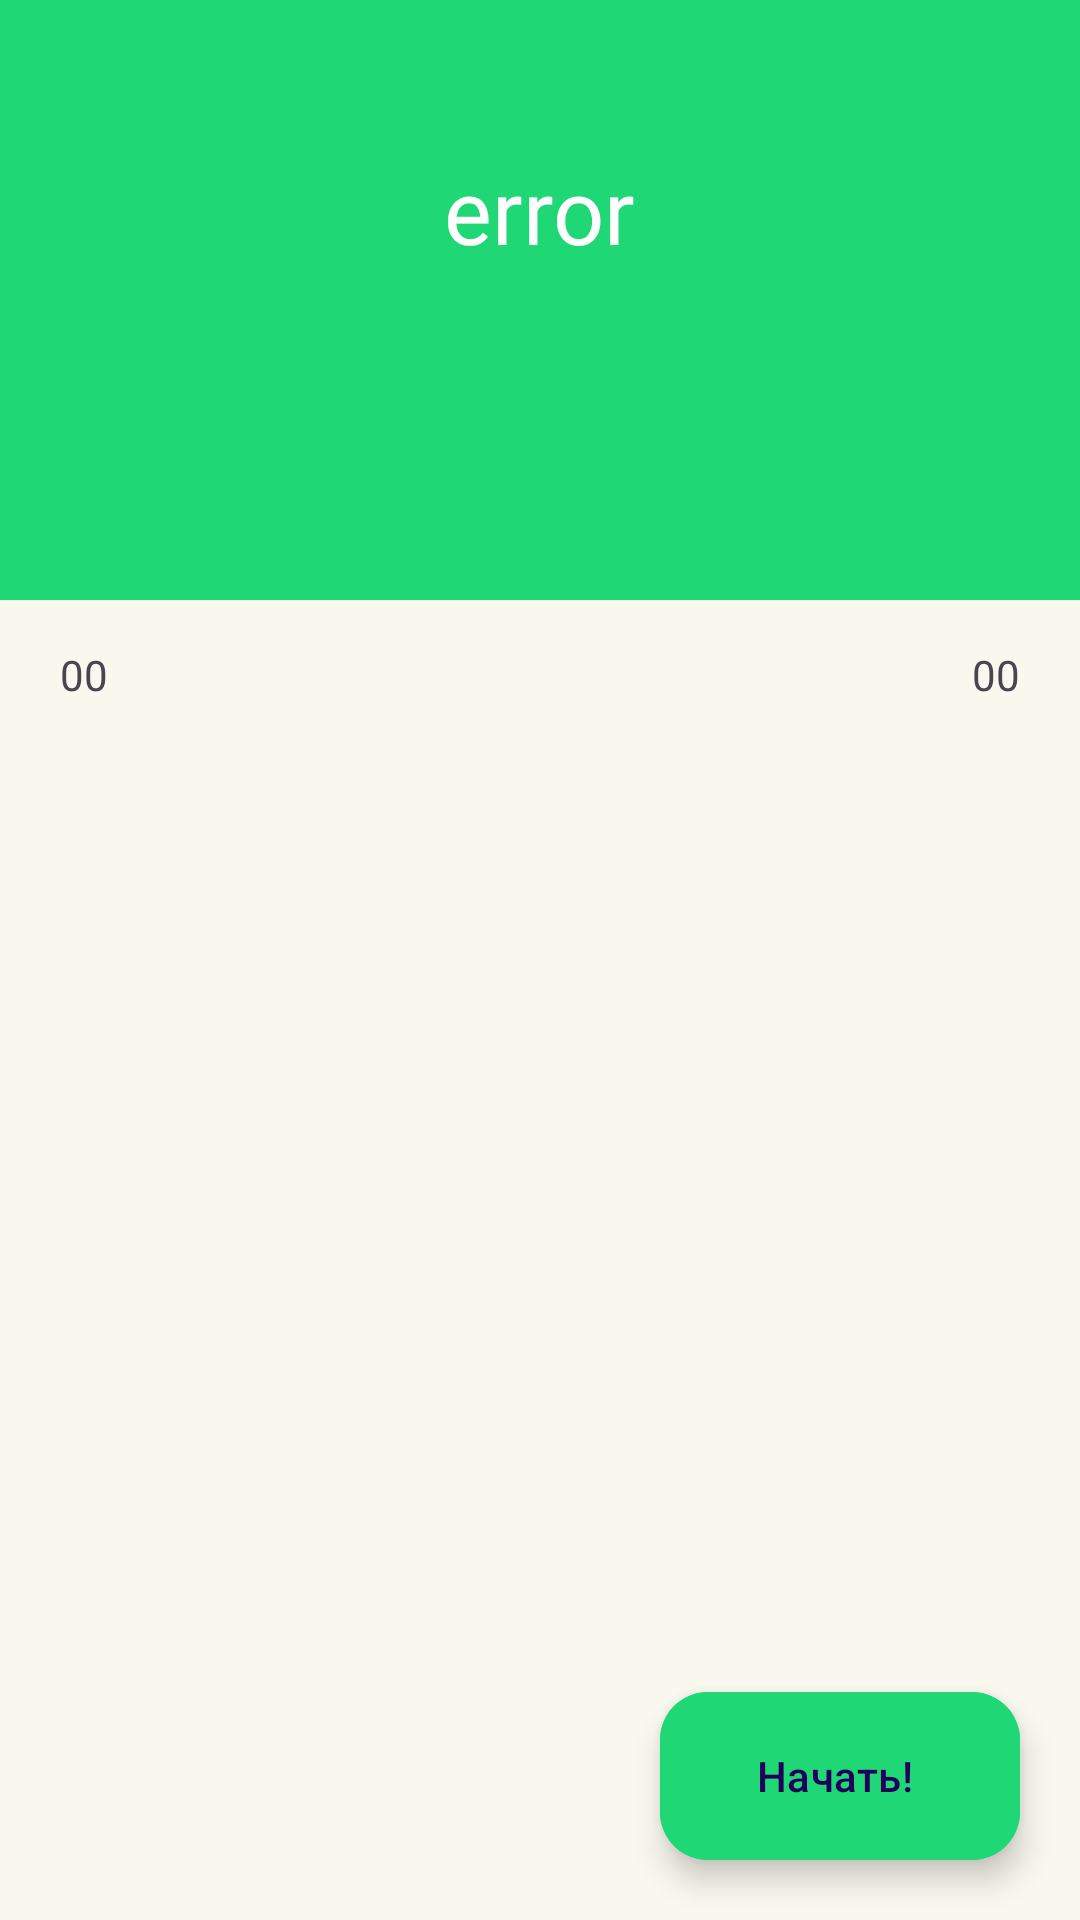

Write the Android layout XML for this screen, with the resource values it uses.
<!-- AndroidManifest.xml: application theme HealthInJoyMain -->
<!-- res/layout/fragment_training_complex.xml -->
<?xml version="1.0" encoding="utf-8"?>
<androidx.constraintlayout.widget.ConstraintLayout xmlns:android="http://schemas.android.com/apk/res/android"
    xmlns:tools="http://schemas.android.com/tools"
    android:layout_width="match_parent"
    android:layout_height="match_parent"
    android:background="@color/background"
    xmlns:app="http://schemas.android.com/apk/res-auto"
    tools:context=".main.train.physical.ui.TrainingComplexFragment">

    <com.google.android.material.card.MaterialCardView
        android:id="@+id/header"
        android:layout_width="match_parent"
        android:layout_height="200dp"
        style="@style/Widget.Material3.CardView.Filled"
        app:cardBackgroundColor="@color/green"
        app:layout_constraintTop_toTopOf="parent"
        app:cardCornerRadius="0dp">

        <com.google.android.material.textview.MaterialTextView
            android:id="@+id/training_name"
            android:layout_width="wrap_content"
            android:layout_height="wrap_content"
            android:layout_gravity="center"
            android:layout_marginBottom="50dp"
            android:text="@string/error"
            android:textSize="30sp"
            android:textColor="@color/white"
            android:fontFamily="@font/scada_bold"
            android:layout_marginTop="20dp"/>
    </com.google.android.material.card.MaterialCardView>

    <com.google.android.material.card.MaterialCardView
        android:id="@+id/complex_info"
        style="@style/Widget.Material3.CardView.Filled"
        android:layout_width="match_parent"
        android:layout_height="50dp"
        app:cardBackgroundColor="@color/background"
        app:cardCornerRadius="0dp"
        app:layout_constraintTop_toBottomOf="@id/header">

        <com.google.android.material.textview.MaterialTextView
            android:id="@+id/all_time"
            android:layout_width="wrap_content"
            android:layout_height="wrap_content"
            android:layout_gravity="start|center_vertical"
            android:layout_marginStart="20dp"
            android:text="@string/zero_time" />

        <com.google.android.material.textview.MaterialTextView
            android:id="@+id/all_trainings"
            android:layout_width="wrap_content"
            android:layout_height="wrap_content"
            android:layout_gravity="end|center_vertical"
            android:layout_marginEnd="20dp"
            android:text="@string/zero_time" />

    </com.google.android.material.card.MaterialCardView>

    <androidx.recyclerview.widget.RecyclerView
        android:id="@+id/trainings"
        android:layout_width="match_parent"
        android:layout_height="480dp"
        app:layout_constraintBottom_toBottomOf="parent"
        app:layout_constraintTop_toBottomOf="@+id/complex_info"
        tools:layout_editor_absoluteX="0dp"
        tools:listitem="@layout/training_item" />

    <com.google.android.material.floatingactionbutton.ExtendedFloatingActionButton
        android:id="@+id/start_complex"
        android:layout_width="wrap_content"
        android:layout_height="wrap_content"
        android:text="Начать!"
        android:backgroundTint="@color/green"
        app:layout_constraintBottom_toBottomOf="parent"
        app:layout_constraintEnd_toEndOf="parent"
        android:layout_marginBottom="20dp"
        android:layout_marginEnd="20dp"
        android:shadowRadius="0"/>

</androidx.constraintlayout.widget.ConstraintLayout>
<!-- res/layout/training_item.xml (included above) -->
<?xml version="1.0" encoding="utf-8"?>
<androidx.constraintlayout.widget.ConstraintLayout xmlns:android="http://schemas.android.com/apk/res/android"
    android:layout_width="match_parent"
    android:layout_height="wrap_content"
    xmlns:app="http://schemas.android.com/apk/res-auto">









    <com.google.android.material.card.MaterialCardView
        android:layout_width="match_parent"
        android:layout_height="70dp"
        app:strokeWidth="0.5dp"
        app:strokeColor="@color/black"
        android:backgroundTint="@color/background"
        app:layout_constraintStart_toStartOf="parent"
        app:layout_constraintTop_toTopOf="parent"
        app:cardCornerRadius="0dp">

        <com.google.android.material.textview.MaterialTextView
            android:id="@+id/name"
            android:layout_width="wrap_content"
            android:layout_height="wrap_content"
            android:text="НАЗВАНИЕ"
            android:layout_marginStart="20dp"
            android:layout_marginTop="10dp"
            android:textColor="@color/black"
            android:fontFamily="@font/scada_bold"
            android:textSize="20sp"
            />

        <com.google.android.material.textview.MaterialTextView
            android:id="@+id/duration"
            android:layout_width="wrap_content"
            android:layout_height="wrap_content"
            android:text="ПРОДОЛЖИТЕЛЬНОСТЬ"
            android:layout_gravity="bottom"
            android:layout_marginBottom="10dp"
            android:layout_marginStart="20dp"
            android:textColor="@color/black"
            android:fontFamily="@font/scada_regular"
            android:textSize="15sp"/>
    </com.google.android.material.card.MaterialCardView>

</androidx.constraintlayout.widget.ConstraintLayout>
<!-- resources referenced by this layout -->
<resources>
  <color name="background">#F8F8EE</color>
  <color name="black">#FF000000</color>
  <color name="green">#1FD775</color>
  <color name="white">#FFFFFFFF</color>
  <string name="error">error</string>
  <string name="zero_time">00</string>
  <style name="HealthInJoyMain" parent="Theme.Material3.DayNight.NoActionBar">
          <item name="cardElevation">5dp</item>
          <item name="materialCardViewStyle">@style/Widget.Material3.CardView.Elevated</item>
          <item name="strokeWidth">0dp</item>
          <item name="android:statusBarColor">@color/green</item>
          <item name="buttonStyle">@style/Widget.Material3.Button.TonalButton</item>
          <item name="android:windowBackground">@color/background</item>
      </style>
</resources>
